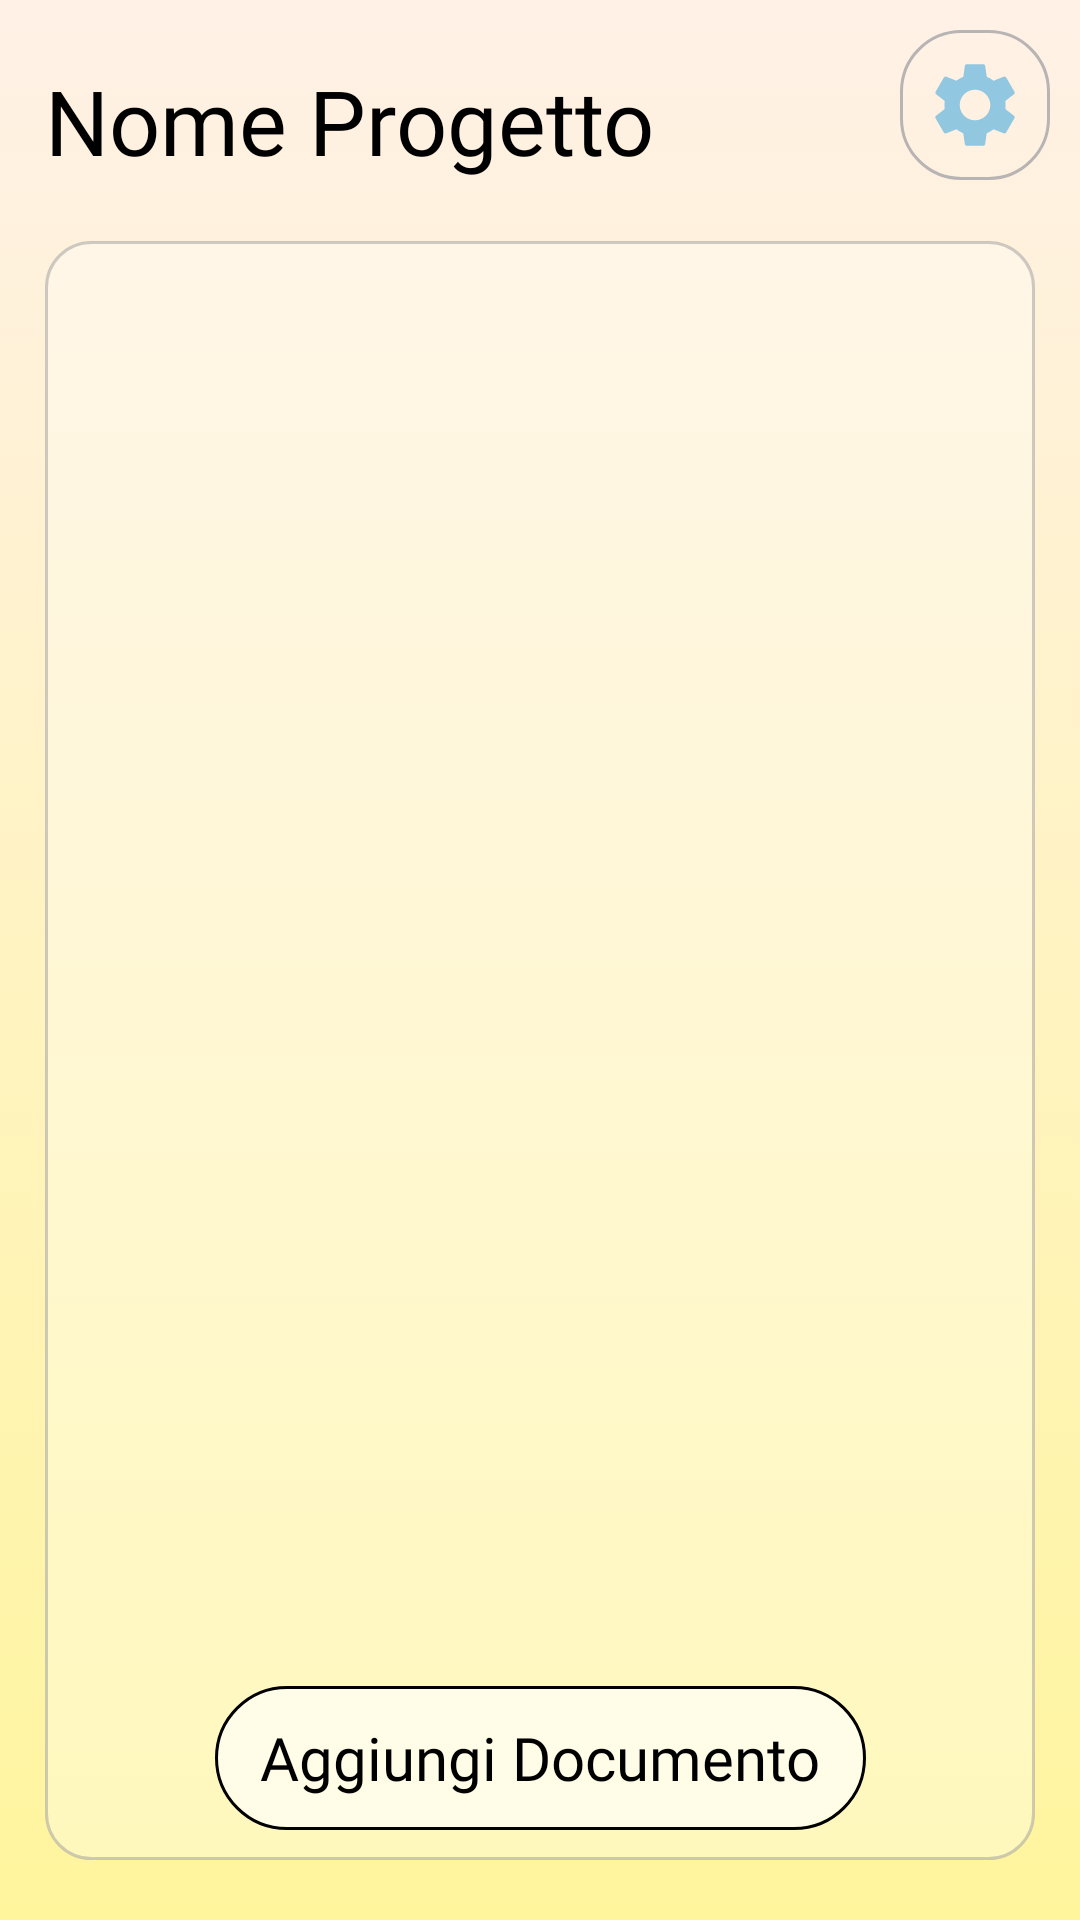

Here is an Android app screen rendered from its layout file. Give the layout XML and the strings, colors and styles it references.
<!-- AndroidManifest.xml: application theme Theme.AppCompat.NoActionBar -->
<!-- res/layout/activity_project.xml -->
<?xml version="1.0" encoding="utf-8"?>
<androidx.constraintlayout.widget.ConstraintLayout xmlns:android="http://schemas.android.com/apk/res/android"
    xmlns:app="http://schemas.android.com/apk/res-auto"
    xmlns:tools="http://schemas.android.com/tools"
    android:layout_width="match_parent"
    android:layout_height="match_parent"
    tools:context=".Activities.ProjectsActivity">

    <ImageView
        android:id="@+id/imageview_map"
        android:layout_width="match_parent"
        android:layout_height="match_parent"
        android:background="@color/b6"
        android:scaleType="centerCrop"
        android:src="@drawable/background_gradient_yellow"
        tools:layout_editor_absoluteX="0dp"
        tools:layout_editor_absoluteY="0dp" />

    <ImageButton
        android:id="@+id/settings_button"
        android:layout_width="50dp"
        android:layout_height="50dp"
        android:background="@drawable/buttons_background_white_stroke_small"
        android:padding="8dp"
        android:layout_margin="10sp"
        android:scaleType="centerCrop"
        android:src="@drawable/ic_settings"
        app:layout_constraintEnd_toEndOf="parent"
        app:layout_constraintTop_toTopOf="parent" />

    <TextView
        android:id="@+id/textview_project_name"
        android:layout_width="0dp"
        android:layout_height="wrap_content"
        android:layout_marginStart="15dp"
        android:layout_marginTop="20dp"
        android:fontFamily="@font/robotothin"
        android:text="@string/nome_progetto"
        android:textColor="@color/black"
        android:textSize="30sp"
        app:layout_constraintEnd_toStartOf="@+id/settings_button"
        app:layout_constraintStart_toStartOf="parent"
        app:layout_constraintTop_toTopOf="@id/imageview_map" />


    <androidx.constraintlayout.widget.ConstraintLayout
        android:id="@+id/constraintLayout2"
        android:layout_width="match_parent"
        android:layout_height="0dp"
        android:layout_marginVertical="20dp"
        android:layout_marginHorizontal="15dp"
        android:background="@drawable/square_round_corners"
        app:layout_constraintBottom_toBottomOf="parent"
        app:layout_constraintEnd_toEndOf="parent"
        app:layout_constraintStart_toStartOf="parent"
        app:layout_constraintTop_toBottomOf="@+id/textview_project_name">


        <androidx.recyclerview.widget.RecyclerView
            android:id="@+id/recyclerview_documents"
            android:layout_width="match_parent"
            android:layout_height="0dp"
            android:layout_marginTop="10dp"
            android:dividerHeight="8dp"
            app:layout_constraintBottom_toTopOf="@+id/button_add_document"
            app:layout_constraintEnd_toEndOf="parent"
            app:layout_constraintStart_toStartOf="parent"
            app:layout_constraintTop_toTopOf="parent" />


        <Button
            android:id="@+id/button_add_document"
            android:layout_width="wrap_content"
            android:layout_height="wrap_content"
            android:layout_margin="0dp"
            android:background="@drawable/background_rounder_corners"
            android:enabled="true"
            android:fontFamily="@font/robotoregular"
            android:paddingHorizontal="15dp"
            android:text="Aggiungi Documento"
            android:textAllCaps="false"
            android:textColor="@color/black"
            android:textSize="20sp"
            app:layout_constraintBottom_toBottomOf="@+id/constraintLayout2"
            app:layout_constraintEnd_toEndOf="@+id/constraintLayout2"
            app:layout_constraintStart_toStartOf="@+id/constraintLayout2" />

        <ProgressBar
            android:id="@+id/main_progressbar"
            android:layout_width="wrap_content"
            android:layout_height="wrap_content"
            android:layout_gravity="center"
            android:indeterminateDrawable="@drawable/custom_progressbar"
            android:visibility="invisible"
            app:layout_constraintBottom_toBottomOf="parent"
            app:layout_constraintEnd_toEndOf="parent"
            app:layout_constraintStart_toStartOf="parent"
            app:layout_constraintTop_toTopOf="parent" />

    </androidx.constraintlayout.widget.ConstraintLayout>






</androidx.constraintlayout.widget.ConstraintLayout>
<!-- resources referenced by this layout -->
<resources>
  <color name="b6">#b6ccfe</color>
  <color name="black">#000000</color>
  <!-- drawable background_gradient_yellow (drawable-v24) -->
  <?xml version="1.0" encoding="utf-8"?>
  <selector
      xmlns:android="http://schemas.android.com/apk/res/android" >
  
      <item >
          <shape android:shape="rectangle"  >
              <gradient android:angle="-90"
                  android:startColor="@color/sfum2"
                  android:endColor="@color/material_yellow" />
          </shape>
      </item>
  </selector>
  <!-- drawable background_rounder_corners (drawable-v24) -->
  <?xml version="1.0" encoding="utf-8"?>
  <selector
      xmlns:android="http://schemas.android.com/apk/res/android" >
  
      <item >
          <shape android:shape="rectangle"  >
              <corners android:radius="40dip" />
              <stroke android:width="1dip"
                  android:color="#000000" />
              <gradient android:angle="-90"
                  android:startColor="@color/opaque_white25"
                  android:endColor="@color/opaque_white25" />
          </shape>
      </item>
  </selector>
  <!-- drawable custom_progressbar (drawable-v24) -->
  <?xml version="1.0" encoding="utf-8"?>
  <rotate xmlns:android="http://schemas.android.com/apk/res/android"
      android:pivotX="50%"
      android:pivotY="50%"
      android:fromDegrees="0"
      android:toDegrees="360">
  
      <shape
          android:shape="ring"
          android:innerRadiusRatio="3"
          android:thicknessRatio="8"
          android:useLevel="false">
  
          <size
              android:width="80dip"
              android:height="80dip" />
  
          <gradient
              android:type="sweep"
              android:useLevel="false"
              android:startColor="@color/transparent"
              android:endColor="@color/blue_light"
              android:angle="0"/>
  
      </shape>
  
  </rotate>
  <!-- drawable square_round_corners (drawable-v24) -->
  <?xml version="1.0" encoding="utf-8"?>
  <shape xmlns:android="http://schemas.android.com/apk/res/android">
      <stroke
          android:width="1dp"
          android:color="@color/light_gray" />
      <padding
          android:left="10dp"
          android:top="10dp"
          android:right="10dp"
          android:bottom="10dp" />
      <corners
          android:radius="15dp" />
      <solid
          android:color="@color/opaque_white75" />
  </shape>
  <string name="nome_progetto">Nome Progetto</string>
  <color name="sfum2">#fff1e6</color>
  <color name="material_yellow">#FFF59D</color>
  <color name="opaque_white25">#9FFFFFFF</color>
  <color name="white">#FFFFFF</color>
  <color name="textfields_background">#6087AEFF</color>
  <color name="light_grey">#B8B4B4</color>
  <color name="transparent">#00FFFFFF</color>
  <color name="blue_light">#5FB8FA</color>
  <color name="light_gray">#8FA7A7A7</color>
  <color name="opaque_white75">#4DFFFFFF</color>
</resources>
